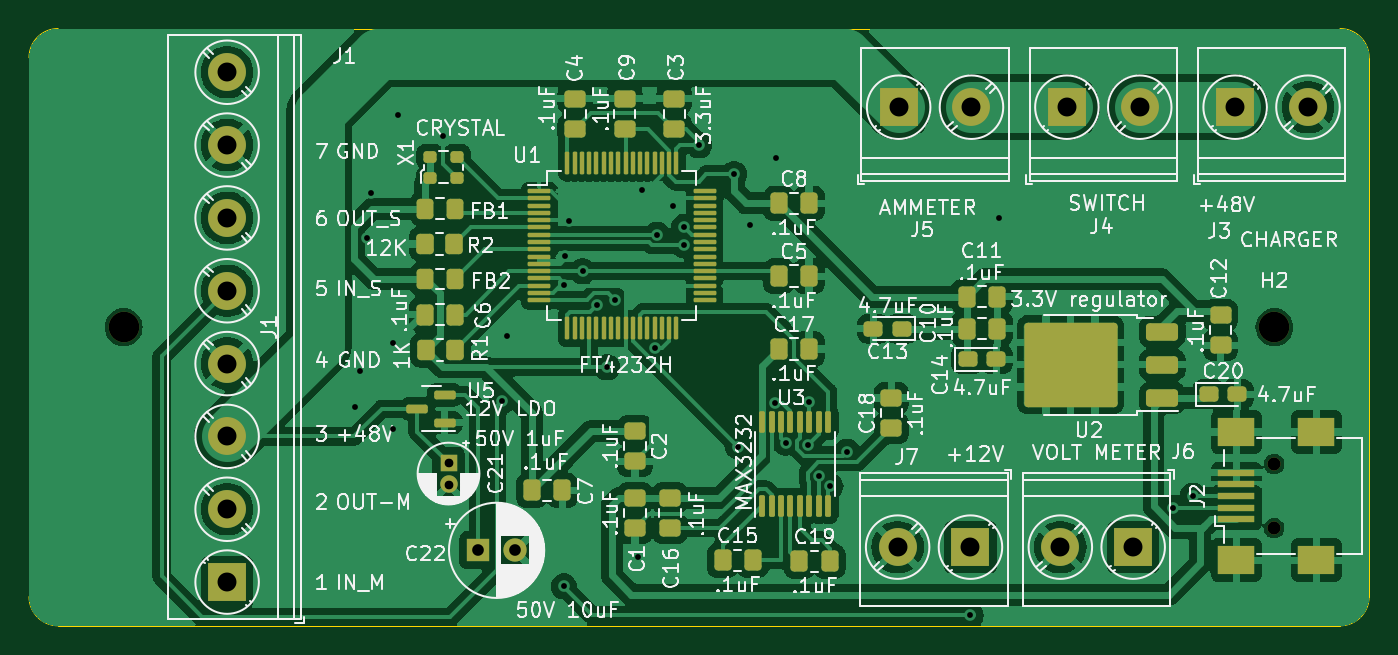
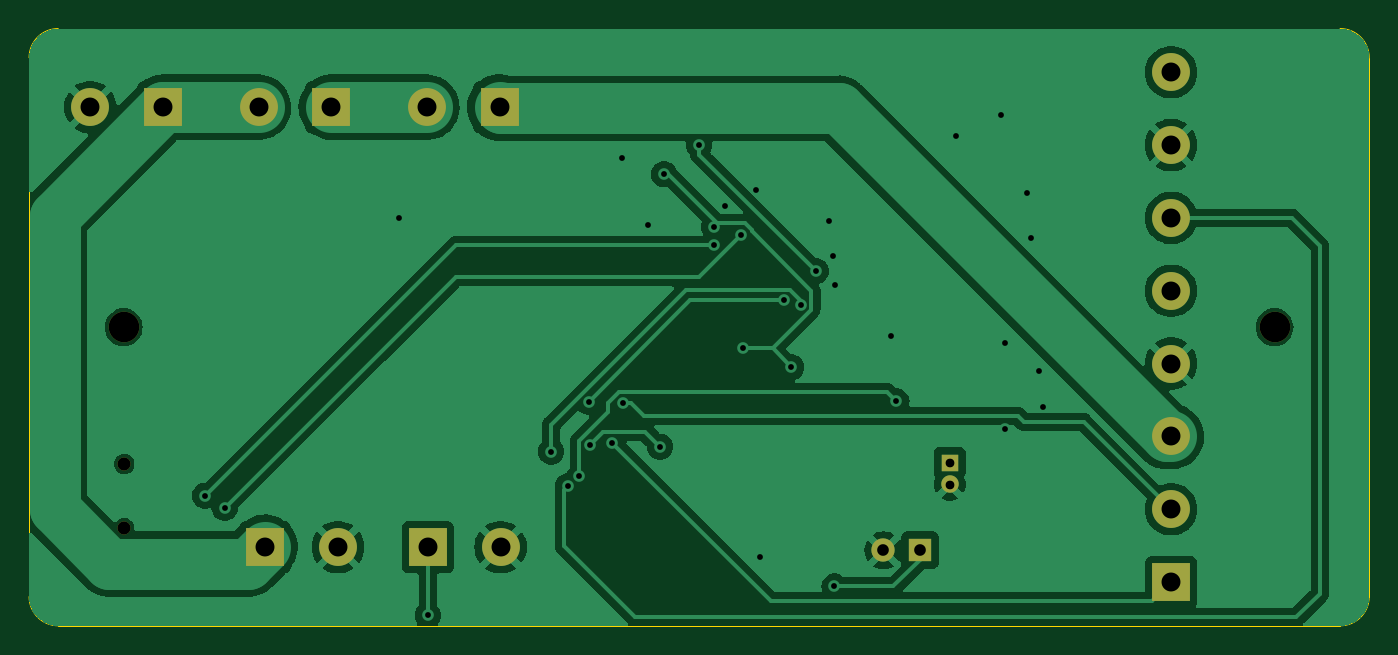
Circuit board: 11 layer files. Board 92.0 x 41.0 mm.
- bottom_copper: ladcp_interface_box-B_Cu.gbr (82677 bytes)
- bottom_mask: ladcp_interface_box-B_Mask.gbr (1630 bytes)
- paste: ladcp_interface_box-B_Paste.gbr (502 bytes)
- bottom_silk: ladcp_interface_box-B_Silkscreen.gbr (503 bytes)
- outline: ladcp_interface_box-Edge_Cuts.gbr (1042 bytes)
- top_copper: ladcp_interface_box-F_Cu.gbr (209264 bytes)
- top_mask: ladcp_interface_box-F_Mask.gbr (8212 bytes)
- paste: ladcp_interface_box-F_Paste.gbr (7176 bytes)
- top_silk: ladcp_interface_box-F_Silkscreen.gbr (147416 bytes)
- drill: ladcp_interface_box-NPTH.drl (507 bytes)
- drill: ladcp_interface_box-PTH.drl (1539 bytes)

=== bottom_copper: ladcp_interface_box-B_Cu.gbr (82677 bytes, source omitted) ===
=== bottom_mask: ladcp_interface_box-B_Mask.gbr ===
%TF.GenerationSoftware,KiCad,Pcbnew,7.0.8-7.0.8~ubuntu22.04.1*%
%TF.CreationDate,2023-10-05T10:52:53-04:00*%
%TF.ProjectId,ladcp_interface_box,6c616463-705f-4696-9e74-657266616365,rev?*%
%TF.SameCoordinates,Original*%
%TF.FileFunction,Soldermask,Bot*%
%TF.FilePolarity,Negative*%
%FSLAX46Y46*%
G04 Gerber Fmt 4.6, Leading zero omitted, Abs format (unit mm)*
G04 Created by KiCad (PCBNEW 7.0.8-7.0.8~ubuntu22.04.1) date 2023-10-05 10:52:53*
%MOMM*%
%LPD*%
G01*
G04 APERTURE LIST*
%ADD10R,2.600000X2.600000*%
%ADD11C,2.600000*%
%ADD12C,0.900000*%
%ADD13C,2.100000*%
%ADD14R,1.200000X1.200000*%
%ADD15C,1.200000*%
%ADD16R,1.600000X1.600000*%
%ADD17C,1.600000*%
G04 APERTURE END LIST*
D10*
%TO.C,J1*%
X114600000Y-108000000D03*
D11*
X114600000Y-103000000D03*
X114600000Y-98000000D03*
X114600000Y-93000000D03*
X114600000Y-88000000D03*
X114600000Y-83000000D03*
X114600000Y-78000000D03*
X114600000Y-73000000D03*
%TD*%
D10*
%TO.C,J5*%
X160700000Y-75400000D03*
D11*
X165700000Y-75400000D03*
%TD*%
D12*
%TO.C,J2*%
X186475000Y-104300000D03*
X186475000Y-99900000D03*
%TD*%
D13*
%TO.C,H2*%
X186500000Y-90500000D03*
%TD*%
D10*
%TO.C,J3*%
X183800000Y-75400000D03*
D11*
X188800000Y-75400000D03*
%TD*%
D14*
%TO.C,C21*%
X129800000Y-99800000D03*
D15*
X129800000Y-101300000D03*
%TD*%
D16*
%TO.C,C22*%
X131850000Y-105820000D03*
D17*
X134350000Y-105820000D03*
%TD*%
D10*
%TO.C,J6*%
X176800000Y-105600000D03*
D11*
X171800000Y-105600000D03*
%TD*%
D10*
%TO.C,J7*%
X165630000Y-105600000D03*
D11*
X160630000Y-105600000D03*
%TD*%
D10*
%TO.C,J4*%
X172250000Y-75400000D03*
D11*
X177250000Y-75400000D03*
%TD*%
D13*
%TO.C,H1*%
X107500000Y-90500000D03*
%TD*%
M02*

=== paste: ladcp_interface_box-B_Paste.gbr ===
%TF.GenerationSoftware,KiCad,Pcbnew,7.0.8-7.0.8~ubuntu22.04.1*%
%TF.CreationDate,2023-10-05T10:52:53-04:00*%
%TF.ProjectId,ladcp_interface_box,6c616463-705f-4696-9e74-657266616365,rev?*%
%TF.SameCoordinates,Original*%
%TF.FileFunction,Paste,Bot*%
%TF.FilePolarity,Positive*%
%FSLAX46Y46*%
G04 Gerber Fmt 4.6, Leading zero omitted, Abs format (unit mm)*
G04 Created by KiCad (PCBNEW 7.0.8-7.0.8~ubuntu22.04.1) date 2023-10-05 10:52:53*
%MOMM*%
%LPD*%
G01*
G04 APERTURE LIST*
G04 APERTURE END LIST*
M02*

=== bottom_silk: ladcp_interface_box-B_Silkscreen.gbr ===
%TF.GenerationSoftware,KiCad,Pcbnew,7.0.8-7.0.8~ubuntu22.04.1*%
%TF.CreationDate,2023-10-05T10:52:53-04:00*%
%TF.ProjectId,ladcp_interface_box,6c616463-705f-4696-9e74-657266616365,rev?*%
%TF.SameCoordinates,Original*%
%TF.FileFunction,Legend,Bot*%
%TF.FilePolarity,Positive*%
%FSLAX46Y46*%
G04 Gerber Fmt 4.6, Leading zero omitted, Abs format (unit mm)*
G04 Created by KiCad (PCBNEW 7.0.8-7.0.8~ubuntu22.04.1) date 2023-10-05 10:52:53*
%MOMM*%
%LPD*%
G01*
G04 APERTURE LIST*
G04 APERTURE END LIST*
M02*

=== outline: ladcp_interface_box-Edge_Cuts.gbr ===
%TF.GenerationSoftware,KiCad,Pcbnew,7.0.8-7.0.8~ubuntu22.04.1*%
%TF.CreationDate,2023-10-05T10:52:53-04:00*%
%TF.ProjectId,ladcp_interface_box,6c616463-705f-4696-9e74-657266616365,rev?*%
%TF.SameCoordinates,Original*%
%TF.FileFunction,Profile,NP*%
%FSLAX46Y46*%
G04 Gerber Fmt 4.6, Leading zero omitted, Abs format (unit mm)*
G04 Created by KiCad (PCBNEW 7.0.8-7.0.8~ubuntu22.04.1) date 2023-10-05 10:52:53*
%MOMM*%
%LPD*%
G01*
G04 APERTURE LIST*
%TA.AperFunction,Profile*%
%ADD10C,0.100000*%
%TD*%
G04 APERTURE END LIST*
D10*
X101000000Y-109000000D02*
G75*
G03*
X103000000Y-111000000I2000000J0D01*
G01*
X103000000Y-70000000D02*
X191000000Y-70000000D01*
X103000000Y-70000000D02*
G75*
G03*
X101000000Y-72000000I0J-2000000D01*
G01*
X193000000Y-72000000D02*
G75*
G03*
X191000000Y-70000000I-2000000J0D01*
G01*
X101000000Y-109000000D02*
X101000000Y-72000000D01*
X191000000Y-111000000D02*
G75*
G03*
X193000000Y-109000000I0J2000000D01*
G01*
X191000000Y-111000000D02*
X103000000Y-111000000D01*
X193000000Y-72000000D02*
X193000000Y-109000000D01*
M02*

=== top_copper: ladcp_interface_box-F_Cu.gbr (209264 bytes, source omitted) ===
=== top_mask: ladcp_interface_box-F_Mask.gbr (8212 bytes, source omitted) ===
=== paste: ladcp_interface_box-F_Paste.gbr (7176 bytes, source omitted) ===
=== top_silk: ladcp_interface_box-F_Silkscreen.gbr (147416 bytes, source omitted) ===
=== drill: ladcp_interface_box-NPTH.drl ===
M48
; DRILL file {KiCad 7.0.8-7.0.8~ubuntu22.04.1} date Thu 05 Oct 2023 10:53:55 AM EDT
; FORMAT={-:-/ absolute / inch / decimal}
; #@! TF.CreationDate,2023-10-05T10:53:55-04:00
; #@! TF.GenerationSoftware,Kicad,Pcbnew,7.0.8-7.0.8~ubuntu22.04.1
; #@! TF.FileFunction,NonPlated,1,2,NPTH
FMAT,2
INCH
; #@! TA.AperFunction,NonPlated,NPTH,ComponentDrill
T1C0.0354
; #@! TA.AperFunction,NonPlated,NPTH,ComponentDrill
T2C0.0827
%
G90
G05
T1
X7.3415Y-3.9331
X7.3415Y-4.1063
T2
X4.2323Y-3.563
X7.3425Y-3.563
T0
M30

=== drill: ladcp_interface_box-PTH.drl ===
M48
; DRILL file {KiCad 7.0.8-7.0.8~ubuntu22.04.1} date Thu 05 Oct 2023 10:53:55 AM EDT
; FORMAT={-:-/ absolute / inch / decimal}
; #@! TF.CreationDate,2023-10-05T10:53:55-04:00
; #@! TF.GenerationSoftware,Kicad,Pcbnew,7.0.8-7.0.8~ubuntu22.04.1
; #@! TF.FileFunction,Plated,1,2,PTH
FMAT,2
INCH
; #@! TA.AperFunction,Plated,PTH,ViaDrill
T1C0.0157
; #@! TA.AperFunction,Plated,PTH,ComponentDrill
T2C0.0236
; #@! TA.AperFunction,Plated,PTH,ComponentDrill
T3C0.0315
; #@! TA.AperFunction,Plated,PTH,ComponentDrill
T4C0.0512
%
G90
G05
T1
X4.8583Y-3.7795
X4.8701Y-3.6811
X4.8898Y-3.3228
X4.9Y-3.2
X4.9606Y-3.6063
X4.9606Y-3.8386
X4.9724Y-2.9882
X5.0945Y-3.0472
X5.2541Y-3.7635
X5.2677Y-3.5866
X5.4213Y-3.4488
X5.4217Y-4.2634
X5.4252Y-3.3701
X5.437Y-3.2756
X5.4724Y-3.4114
X5.5126Y-3.5019
X5.5384Y-3.6711
X5.5589Y-3.4902
X5.622Y-4.185
X5.6339Y-3.1929
X5.6689Y-3.6204
X5.6741Y-3.313
X5.7165Y-3.2362
X5.7474Y-3.3416
X5.7476Y-3.292
X5.7874Y-3.0709
X5.8819Y-3.1496
X5.893Y-3.886
X5.9252Y-3.2874
X5.9922Y-3.7675
X5.9961Y-3.1063
X6.0218Y-3.8748
X6.0826Y-3.8813
X6.0856Y-3.765
X6.1112Y-3.9665
X6.1423Y-3.993
X6.1875Y-3.8994
X6.5209Y-4.3413
X6.5984Y-3.2677
X7.0696Y-4.0512
X7.1221Y-4.0185
T2
X5.1102Y-3.9291
X5.1102Y-3.9882
T3
X5.1909Y-4.1661
X5.2894Y-4.1661
T4
X4.5118Y-2.874
X4.5118Y-3.0709
X4.5118Y-3.2677
X4.5118Y-3.4646
X4.5118Y-3.6614
X4.5118Y-3.8583
X4.5118Y-4.0551
X4.5118Y-4.252
X6.324Y-4.1575
X6.3268Y-2.9685
X6.5209Y-4.1575
X6.5236Y-2.9685
X6.7638Y-4.1575
X6.7815Y-2.9685
X6.9606Y-4.1575
X6.9783Y-2.9685
X7.2362Y-2.9685
X7.4331Y-2.9685
T0
M30
